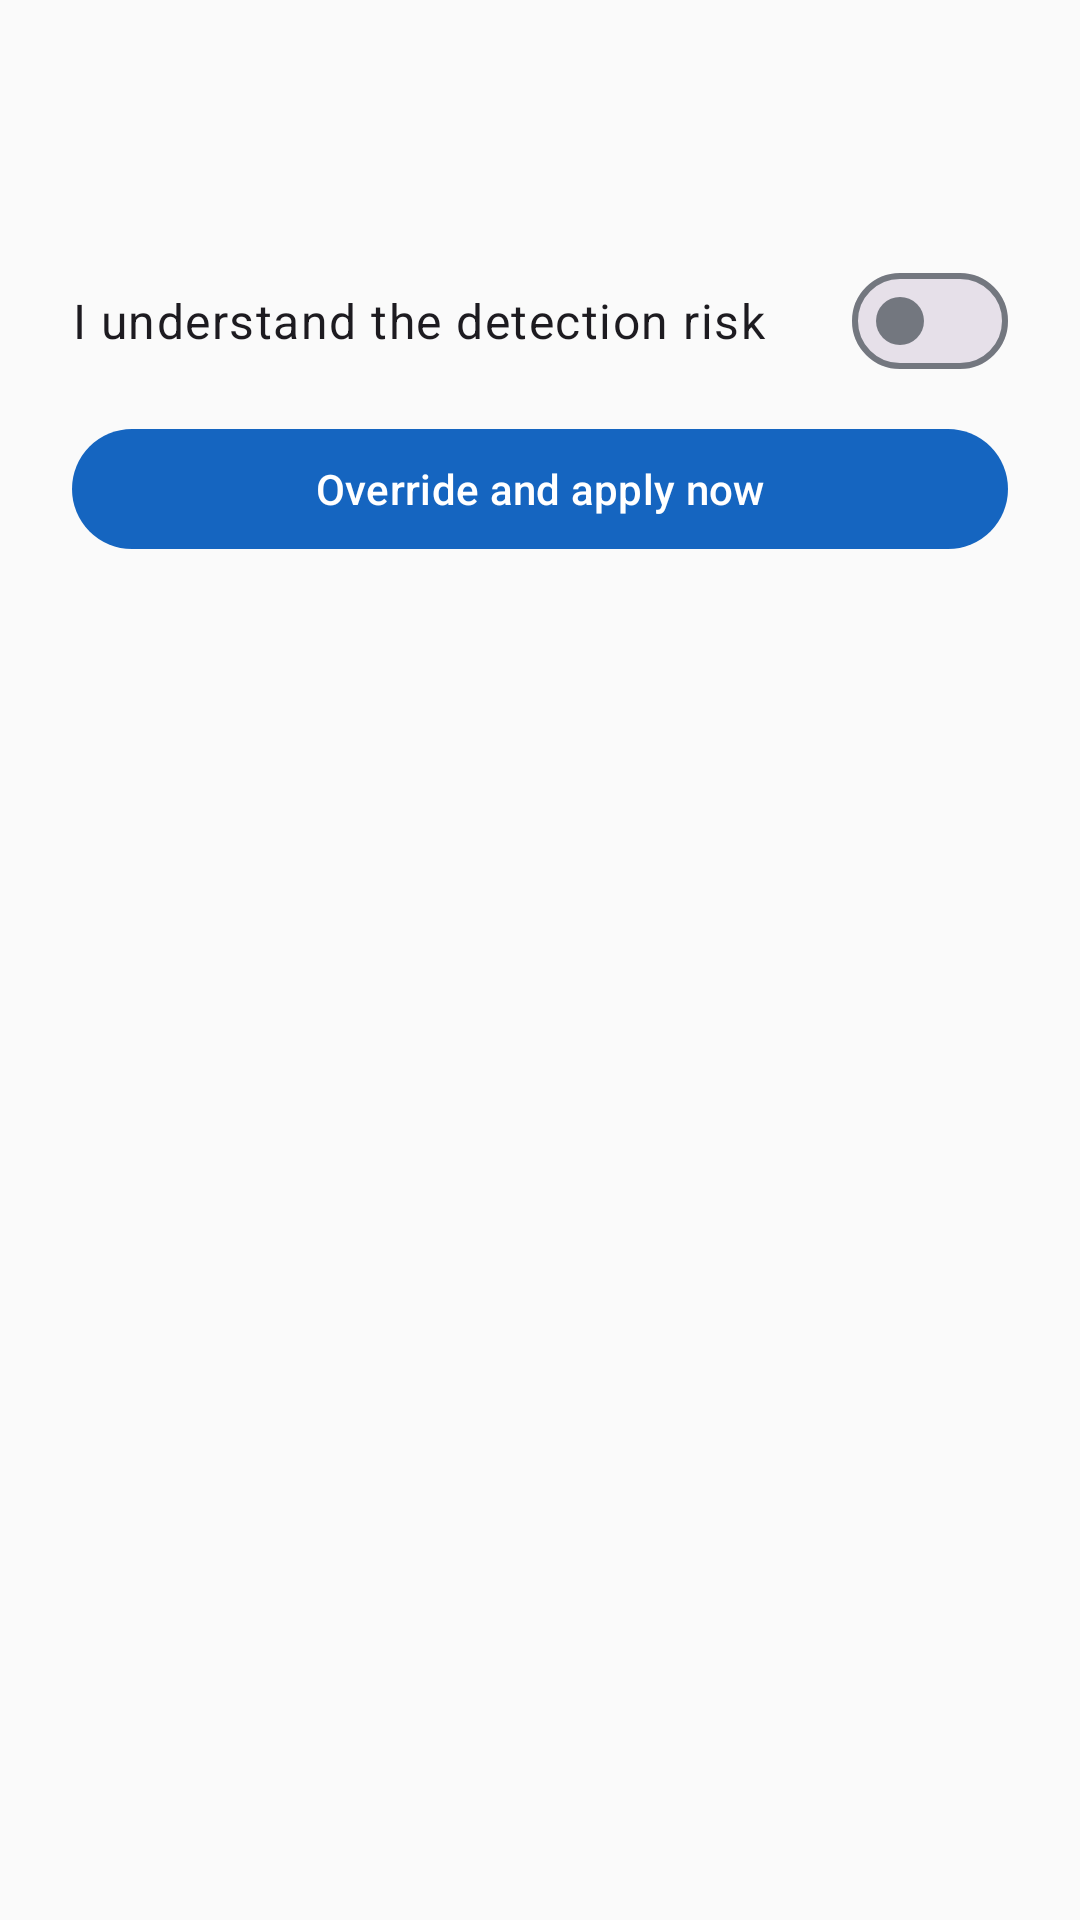

This screen was rendered from an Android layout file. Write that file and the resources it references.
<!-- AndroidManifest.xml: application theme AppTheme -->
<!-- res/layout/dialog_cooldown.xml -->
<?xml version="1.0" encoding="utf-8"?>
<LinearLayout
    xmlns:android="http://schemas.android.com/apk/res/android"
    android:layout_width="match_parent"
    android:layout_height="wrap_content"
    android:orientation="vertical"
    android:padding="@dimen/spacing_lg">

    <TextView
        android:id="@+id/cooldown_text"
        android:layout_width="match_parent"
        android:layout_height="wrap_content"
        android:gravity="center"
        android:textAppearance="?attr/textAppearanceHeadlineLarge"
        android:textColor="?attr/colorOnSurface" />

    <com.google.android.material.materialswitch.MaterialSwitch
        android:id="@+id/cooldown_ack"
        android:layout_width="match_parent"
        android:layout_height="wrap_content"
        android:layout_marginTop="@dimen/spacing_md"
        android:minHeight="@dimen/touch_target_min"
        android:text="@string/Cooldown_Ack"
        android:textAppearance="?attr/textAppearanceBodyLarge" />

    <com.google.android.material.button.MaterialButton
        android:id="@+id/cooldown_override"
        android:layout_width="match_parent"
        android:layout_height="wrap_content"
        android:layout_marginTop="@dimen/spacing_sm"
        android:text="@string/Cooldown_Override" />
</LinearLayout>
<!-- resources referenced by this layout -->
<resources>
  <dimen name="spacing_lg">24dp</dimen>
  <dimen name="spacing_md">16dp</dimen>
  <dimen name="spacing_sm">8dp</dimen>
  <dimen name="touch_target_min">48dp</dimen>
  <string name="Cooldown_Ack">I understand the detection risk</string>
  <string name="Cooldown_Override">Override and apply now</string>
  <style name="AppTheme" parent="Theme.Material3.DayNight">
          <item name="android:statusBarColor">@android:color/transparent</item>
          <item name="android:navigationBarColor">@android:color/transparent</item>
          <item name="android:windowDrawsSystemBarBackgrounds">true</item>
          <item name="android:enforceStatusBarContrast" tools:targetApi="q">false</item>
          <item name="android:enforceNavigationBarContrast" tools:targetApi="q">false</item>
      </style>
</resources>
